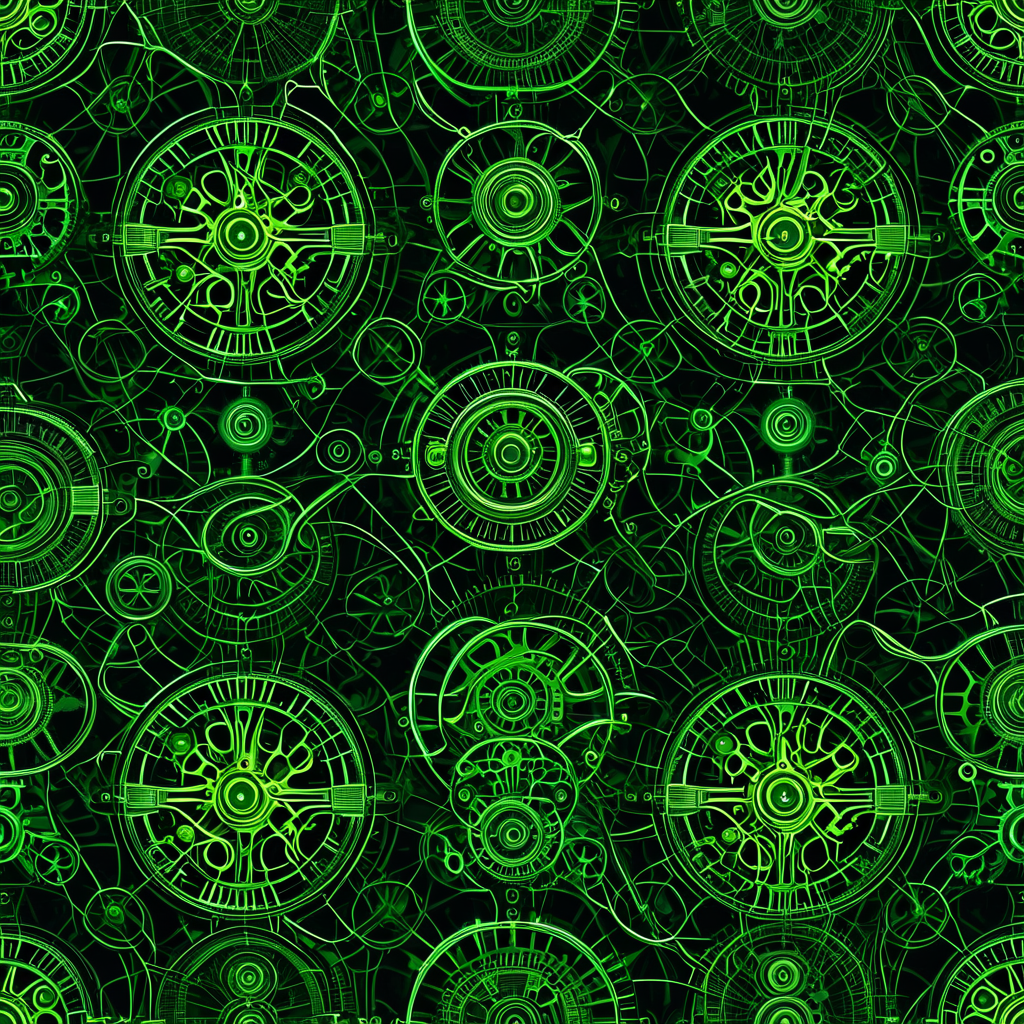
Generation parameters embedded in this image by AUTOMATIC1111 Stable Diffusion web UI or a fork of it (Forge, ...) (PNG 'parameters' text chunk):
<lora:seamless_texture:1> smlstxtr,  The Creation of Pandora, (Luminism:1.1) (Steampunk:1.3), seamless pattern
Negative prompt: bad hands, bad feet, bad faces, weird arms and legs, tattoo, statue, picture frame
Steps: 30, Sampler: DPM++ 2M, Schedule type: Karras, CFG scale: 7, Seed: 2129609760, Size: 1024x1024, Model hash: 33e58e8668, Model: Juggernaut-XI-byRunDiffusion, Token merging ratio: 0.1, Tiling: True, Lora hashes: "seamless_texture: 14f7c93cfec7", Version: v1.10.1